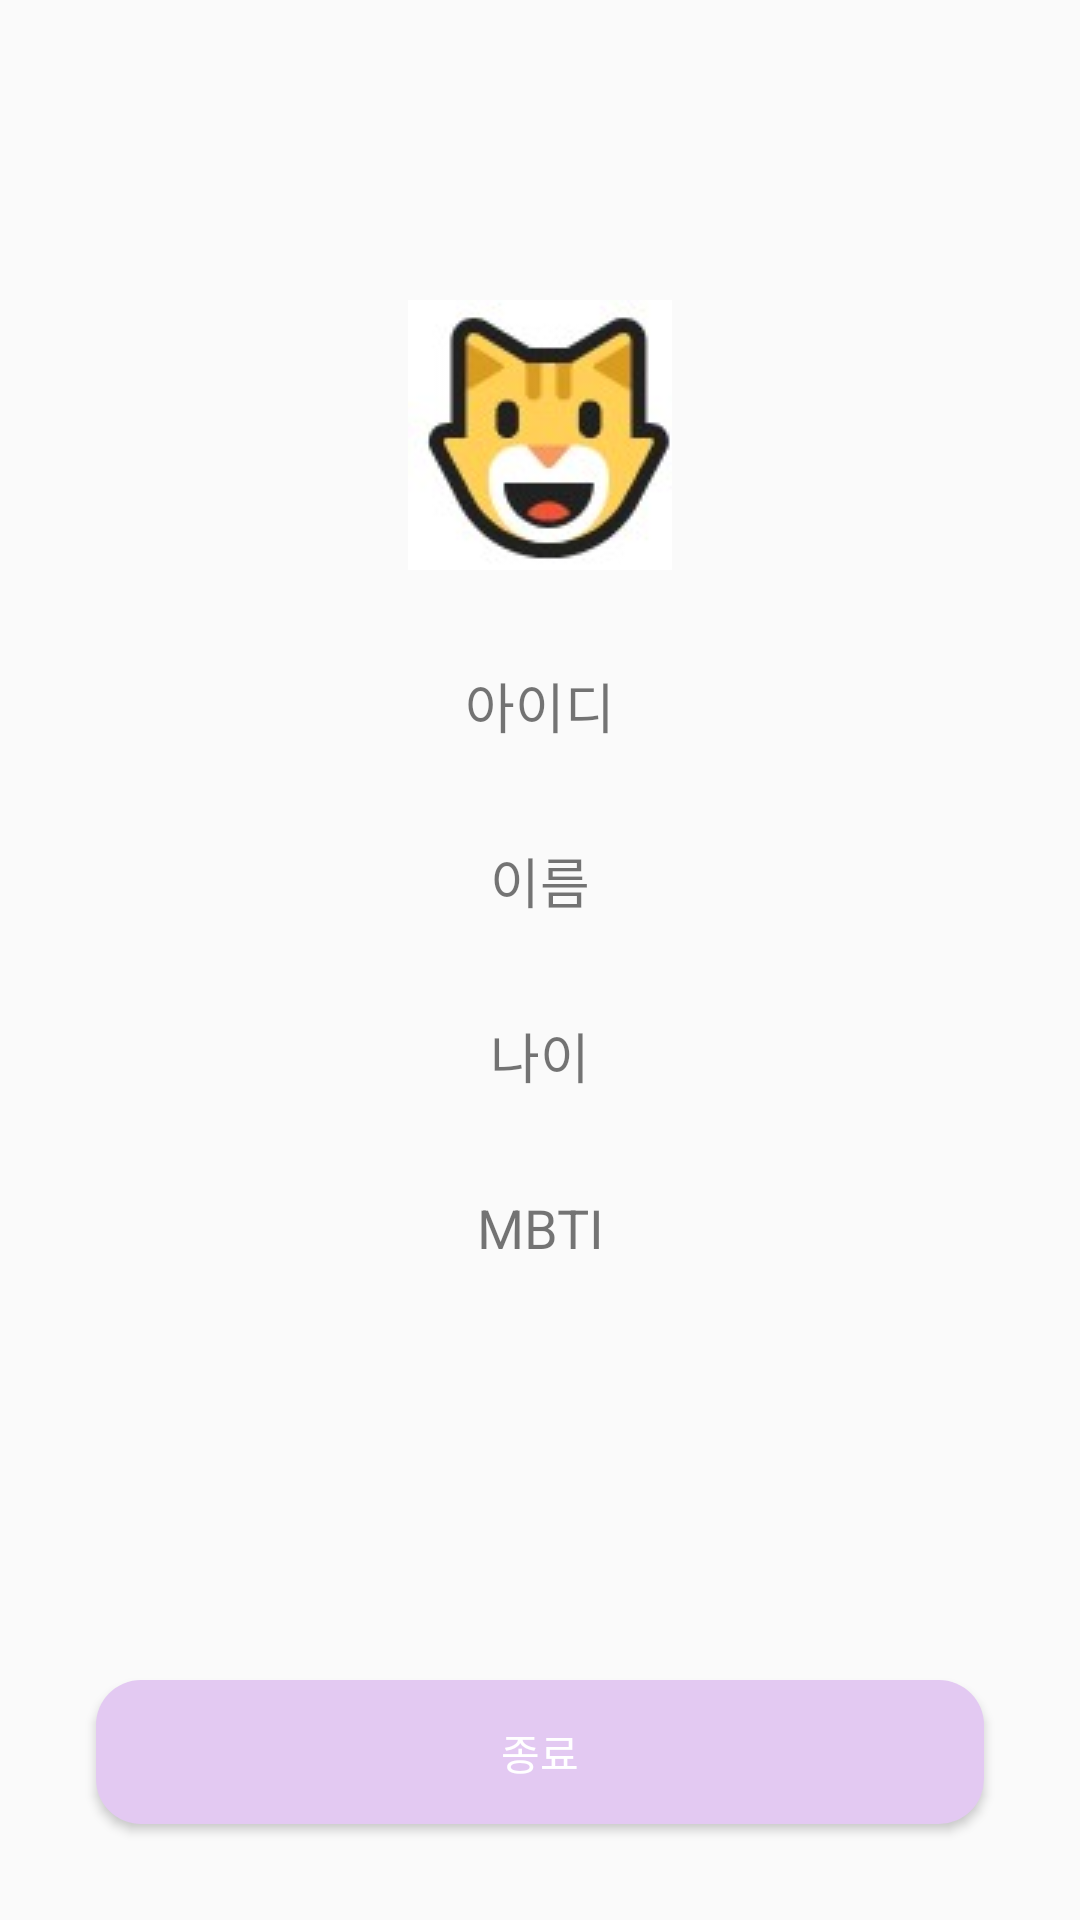

Here is an Android app screen rendered from its layout file. Give the layout XML and the strings, colors and styles it references.
<!-- AndroidManifest.xml: application theme Theme.Introduction -->
<!-- res/layout/activity_home.xml -->
<?xml version="1.0" encoding="utf-8"?>
<androidx.constraintlayout.widget.ConstraintLayout xmlns:android="http://schemas.android.com/apk/res/android"
    xmlns:app="http://schemas.android.com/apk/res-auto"
    xmlns:tools="http://schemas.android.com/tools"
    android:layout_width="match_parent"
    android:layout_height="match_parent"
    tools:context=".HomeActivity">

    <ImageView
        android:id="@+id/logo_IV"
        android:layout_width="150dp"
        android:layout_height="wrap_content"
        android:layout_marginTop="100dp"
        android:src="@drawable/ic_home1"
        app:layout_constraintEnd_toEndOf="parent"
        app:layout_constraintStart_toStartOf="parent"
        app:layout_constraintTop_toTopOf="parent" />

    <TextView
        android:id="@+id/id_TV"
        android:layout_width="0dp"
        android:layout_height="wrap_content"
        android:gravity="center"
        android:layout_marginTop="32dp"
        android:text="아이디"
        android:textSize="18sp"
        app:layout_constraintEnd_toEndOf="@+id/logo_IV"
        app:layout_constraintStart_toStartOf="@+id/logo_IV"
        app:layout_constraintTop_toBottomOf="@+id/logo_IV" />

    <TextView
        android:id="@+id/name_TV"
        android:layout_width="0dp"
        android:layout_height="wrap_content"
        android:gravity="center"
        android:layout_marginTop="32dp"
        android:text="이름"
        android:textSize="18sp"
        app:layout_constraintEnd_toEndOf="@+id/logo_IV"
        app:layout_constraintStart_toStartOf="@+id/logo_IV"
        app:layout_constraintTop_toBottomOf="@+id/id_TV" />

    <TextView
        android:id="@+id/age_TV"
        android:layout_width="0dp"
        android:layout_height="wrap_content"
        android:gravity="center"
        android:layout_marginTop="32dp"
        android:text="나이"
        android:textSize="18sp"
        app:layout_constraintEnd_toEndOf="@+id/logo_IV"
        app:layout_constraintStart_toStartOf="@+id/logo_IV"
        app:layout_constraintTop_toBottomOf="@+id/name_TV" />

    <TextView
        android:id="@+id/mbti_TV"
        android:layout_width="0dp"
        android:layout_height="wrap_content"
        android:gravity="center"
        android:layout_marginTop="32dp"
        android:text="MBTI"
        android:textSize="18sp"
        app:layout_constraintEnd_toEndOf="@+id/logo_IV"
        app:layout_constraintStart_toStartOf="@+id/logo_IV"
        app:layout_constraintTop_toBottomOf="@+id/age_TV" />

    <Button
        android:id="@+id/finish_btn"
        style="@style/Action.M_light"
        android:layout_width="0dp"
        android:layout_height="wrap_content"
        android:background="@drawable/button_selector"
        android:layout_marginLeft="32dp"
        android:layout_marginRight="32dp"
        android:layout_marginBottom="32dp"
        android:text="종료"
        app:layout_constraintBottom_toBottomOf="parent"
        app:layout_constraintEnd_toEndOf="parent"
        app:layout_constraintStart_toStartOf="parent" />

</androidx.constraintlayout.widget.ConstraintLayout>
<!-- resources referenced by this layout -->
<resources>
  <!-- drawable button_selector (drawable-v24) -->
  <?xml version="1.0" encoding="utf-8"?>
  <selector xmlns:android="http://schemas.android.com/apk/res/android" >
      <item android:state_pressed="true" android:drawable="@drawable/button_clicked"/>
      <item android:state_pressed="false" android:drawable="@drawable/button_unclicked"/>
  </selector>
  
  
  <!-- drawable ic_home1: png bitmap (drawable-v24, 4252 bytes) -->
  <style name="Action.M_light" parent="TextAppearance.AppCompat">
          <item name="fontFamily">@font/pretendard_medium</item>
          <item name="android:includeFontPadding">false</item>
          <item name="android:textSize">14sp</item>
          <item name="android:textColor">#FFFFFF</item>
      </style>
  <style name="Theme.Introduction" parent="Theme.AppCompat.Light">
          
          <item name="colorPrimary">@color/purple_500</item>
          <item name="colorPrimaryVariant">@color/intro_violet</item>
          <item name="colorOnPrimary">@color/white</item>
          
          <item name="colorSecondary">@color/teal_200</item>
          <item name="colorSecondaryVariant">@color/teal_700</item>
          <item name="colorOnSecondary">@color/black</item>
          
          <item name="android:statusBarColor" tools:targetApi="l">?attr/colorPrimaryVariant</item>
          
          <item name="windowNoTitle">true</item>
      </style>
  <!-- drawable button_clicked (drawable-v24) -->
  <?xml version="1.0" encoding="utf-8"?>
  <shape xmlns:android="http://schemas.android.com/apk/res/android">
      <solid android:color="@color/intro_violet_dark"/>
      <stroke android:width="2dp" android:color="@color/intro_grey"/>
      <corners android:radius="15dp" />
  </shape>
  <!-- drawable button_unclicked (drawable-v24) -->
  <?xml version="1.0" encoding="utf-8"?>
  <shape xmlns:android="http://schemas.android.com/apk/res/android">
      <solid android:color="@color/intro_violet"/>
      <corners android:radius="15dp" />
  </shape>
  <color name="purple_500">#FF6200EE</color>
  <color name="intro_violet">#e3c9f2</color>
  <color name="white">#FFFFFFFF</color>
  <color name="teal_200">#FF03DAC5</color>
  <color name="teal_700">#FF018786</color>
  <color name="black">#FF000000</color>
  <color name="intro_violet_dark">#d6ccdb</color>
  <color name="intro_grey">#F3F3F3</color>
</resources>
